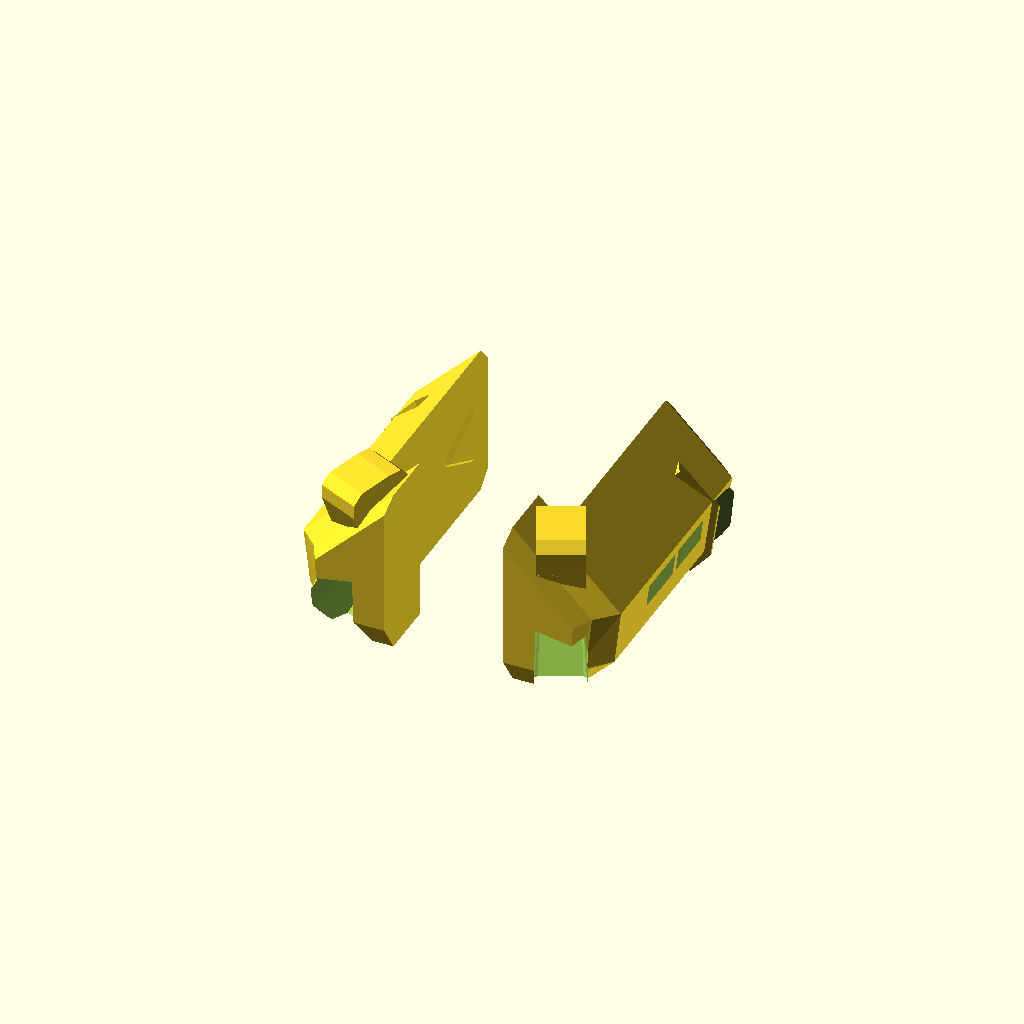
Cell 1: the model at its default parameters.
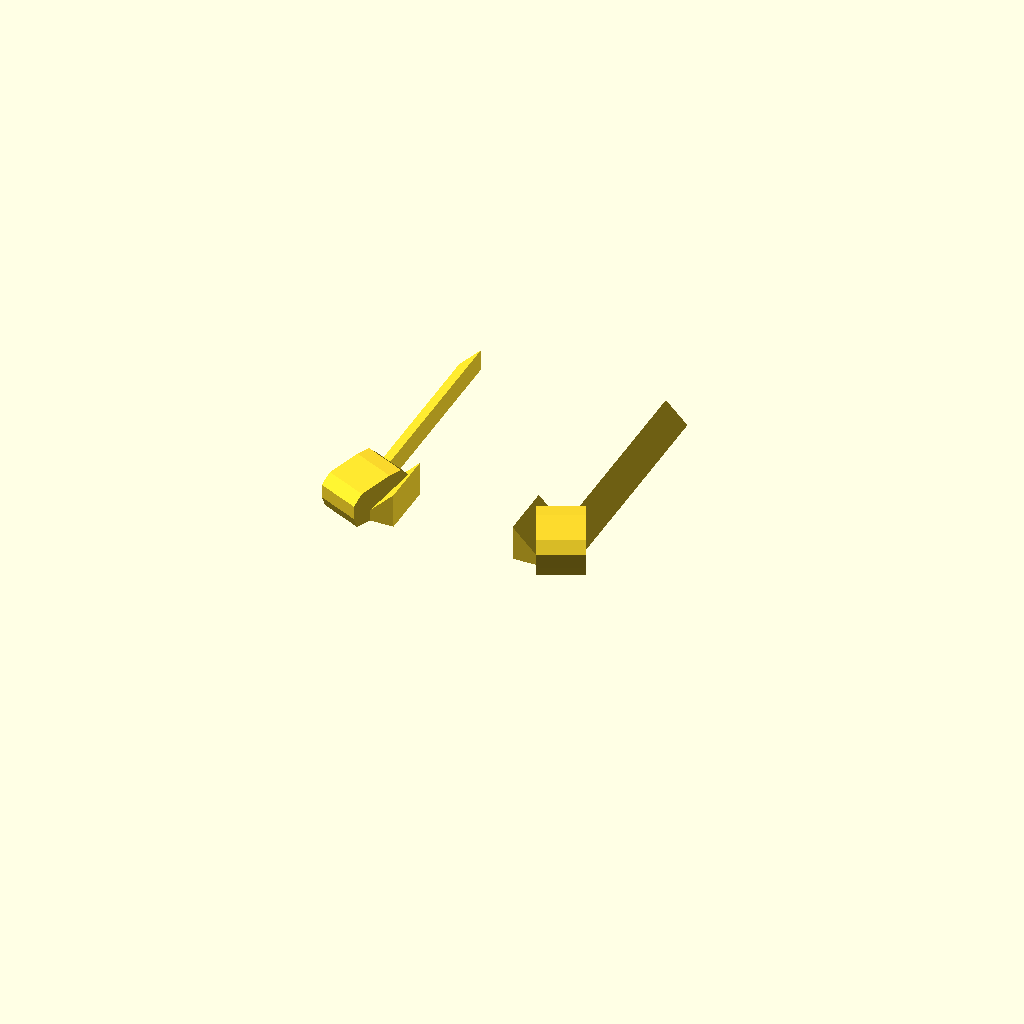
Cell 2 — BOX_Z_BOT set to 160, the other parameters unchanged.
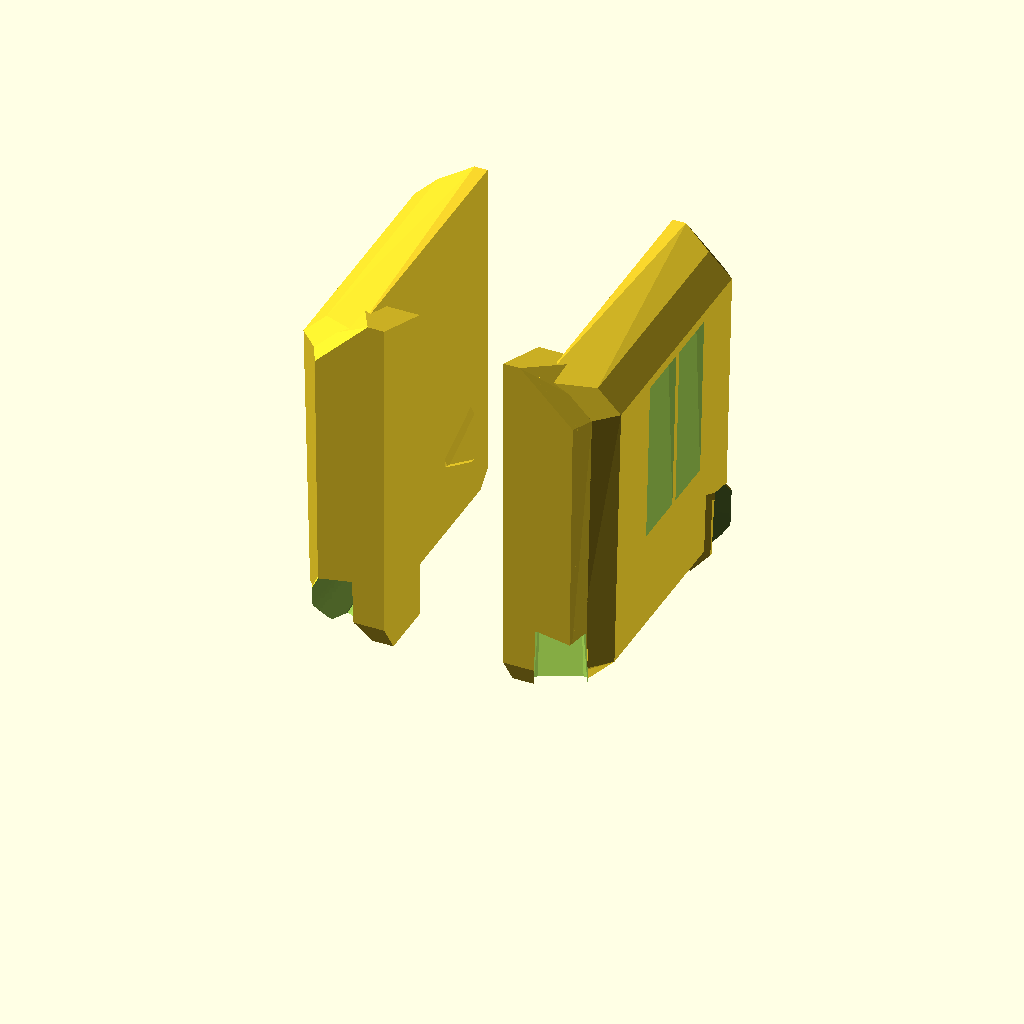
Cell 3: the same model with BOX_Z_TOP = 266.
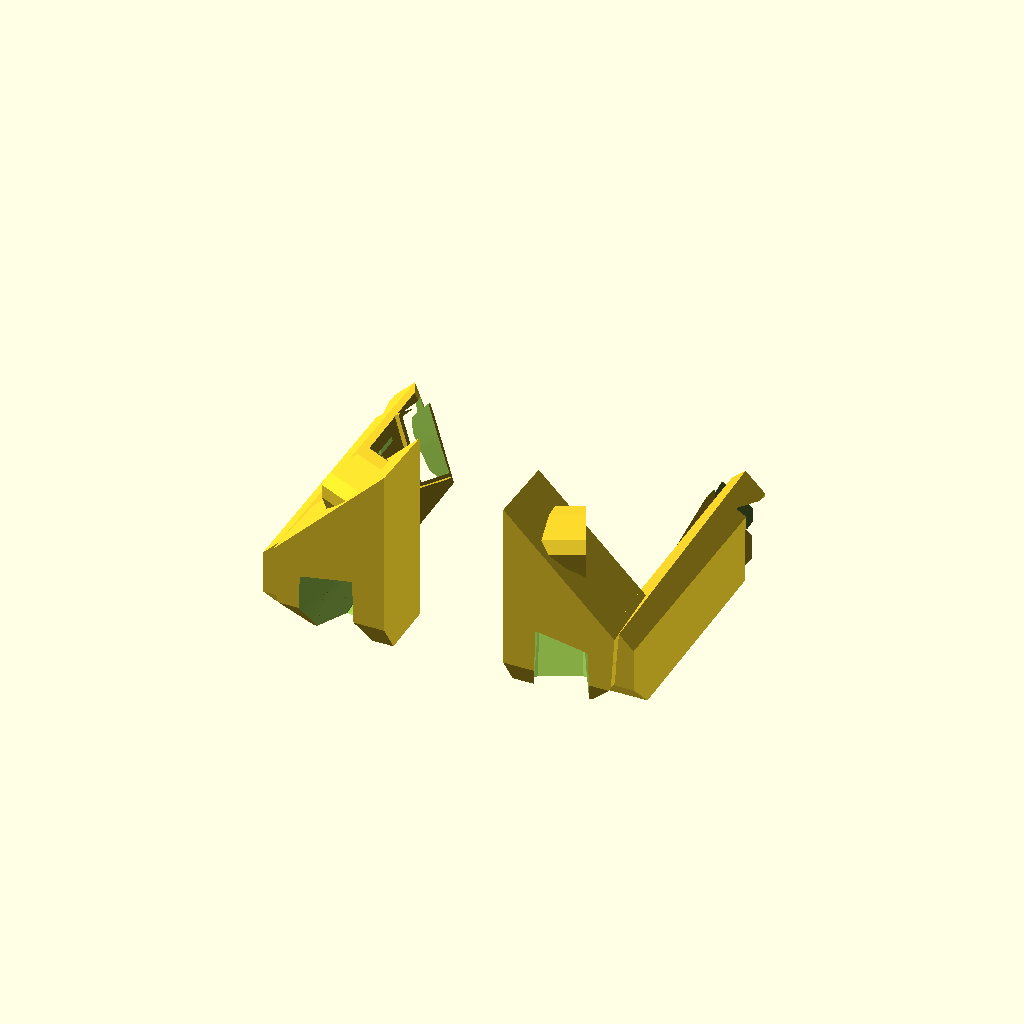
Cell 4: BOX_X_IN = 112 (everything else at default).
All cells are drawn from one camera (rotation 55°, 0°, 25°, orthographic, colour scheme Cornfield), so only the parameter changes between them.
Source of the model, airframe/openscad/fuselage/gear_box_canonical_concept.scad:
// gear_box_canonical_concept.scad -- CONCEPT envelope of the canonical
// landing-gear box (cargo-flank "gear sponson") and its leg-support pillars.
//
// STATUS: CONCEPT / appearance study only (2026-11-01).  NOT integrated:
// no keep-outs, no bolt pattern, no wall/shell, no mass.  It exists so the
// owner can approve the LOOK before the integration work in
// docs/plans/2026-11-01-001-feat-canonical-gear-box-plan.md.
//
// Problem it answers (owner, 2026-11-01): the Rev R6/A1B bays are open bolt
// frames on the 25 deg sponson panel; the thigh hub hangs in free air below
// them, so there is a visible gap between the bottom of each leg support and
// the hull, and the bay reads as a box added onto a different design.
//
// Canonical form, read from Nick Henning's model [REF-CAD-HENNING]:
//   * nick-henning-uvdisplay-wing.jpg -- the stub wing IS the top plate; the
//     gear box hangs under it as a faceted block whose outboard face leans in
//     toward a bevelled lower chine, with recessed panels and an angled hatch.
//   * nick-henning-close-gear-combine.jpg -- each thigh is SLEEVED in a square
//     leg-support pillar that lands on the box; the thigh emerges from the
//     pillar mouth, so support and hull read as one structure.
//   * nick-henning-uvdisplay-gear.jpg -- the upper-leg housing is a square
//     tube coaxial with the thigh.
//
// Frame: aircraft datum R2 (tools/hull_datums.py): X lateral (port = +X),
// Y aft, Z up, mm.  Built for PORT and mirrored about X_CL for starboard.
// Corner poses are COPIED from merge_cargo_interior.py LG_CORNERS /
// canonical_leg_r6_3_0in.scad CORNERS (R2) -- the integration step shall
// read them from one source instead (plan U2).
//
// Author: Claude (Claude Opus 5.5, Anthropic) under the direction of
// Stab-Rabbit-coding, per AGENTS.md AI attribution.
// License: CERN-OHL-P-2.0 (hardware source) -- see repo LICENSE files.

PART = "both";          // "port" | "stbd" | "both" | "envelope_port"
// INSET > 0 builds the INNER solid of the same box (every face moved in by
// INSET, slots and panel recesses grown by INSET so they keep their walls):
// box skin = (PART "port", INSET 0) - (PART "port", INSET = WALL).  Set with
// -D INSET=2 by tools/gear_box_hull_merge.py (2 mm = the hull skin).
INSET = 0;
include <../hull_datums.scad>   // X_CL etc. (GENERATED from tools/hull_datums.py)

// [hip_x, hip_y, hip_z, swing_azimuth_deg] -- port rows, R2
FORE = [54.95, 289.70, 118.0, -65.0];   // 2026-11-01, was -22.4
AFT  = [77.61, 405.66, 118.0,  28.0];

KNEE_L   = [59, 0, -66];  // leg-local knee centre (canonical_leg_r6_3_0in KNEE)
FLEX_MAX = 26;            // deg, gear stroke swept by the bay check

// --- box section (X, Z) at the full-depth stations --------------------------
BOX_Z_BOT   = 80.0;       // belly plane
BOX_Z_TOP   = 133.0;      // wing-root underside (wing is the canonical top plate)
// Owner 2026-11-01: no shelf in front of the wing root -- the box top is a
// face sloping up-inboard from the outboard face edge at TOP_SLOPE, so it
// runs INTO the hull skin (a clean skin joint) wherever the wing is not
// above it.  Under the wing the top is then trimmed to the wing's own
// underside contour by tools/gear_box_concept_fit.py.
TOP_SLOPE   = 45;         // deg above horizontal
BOX_X_IN    = 56.0;       // inboard edge -- outboard of the door aperture (X 52.25)
BOX_X_FACE_T = 96.0;      // outboard face, top
BOX_X_FACE_B = 92.0;      // outboard face, bottom (face leans in, as canon)
BOX_Z_CHINE = 100.0;      // top of the bevelled lower chine
BOX_X_CHINE_B = 72.0;     // chine meets the bottom

Y_FWD_TIP = 262.0;        // fore face toe (sloped front face)
Y_FWD     = 280.0;        // full section begins
Y_AFT     = 424.0;        // full section ends
Y_AFT_TIP = 433.0;        // aft face, stops short of the cargo/middle collar (434.7)

// --- leg-support pillar (square sleeve coaxial with the static thigh) -------
PIL_W_SWING = 40.0;       // across the thigh, in the swing plane
PIL_W_PIN   = 30.0;       // along the hip pin
PIL_UP      = 30.0;       // run up/inboard of the hip (buried in the box)
PIL_DOWN    = 90.0;       // run down the thigh from the hip (clipped to the box)
SLOT_SWING  = 34.0;       // thigh cluster clearance (2 x O14 @ 18 + 2 mm)
SLOT_PIN    = 22.0;       // lug 14 + 2 x 4 mm, at the hip (narrow end)
// Owner 2026-11-01: the bay opening is TRAPEZOIDAL, as canon, and stays an
// OPEN slot.  It flares along the pin axis from SLOT_PIN at the hip to
// SLOT_PIN_MOUTH where the thigh leaves the box, so on the box face it reads as
// a trapezoid wide at the bottom (Henning close-gear: the leg recesses widen
// toward the chine).  34 = the Rev R6 aperture head width (BAY_APER_W_TOP).
SLOT_PIN_MOUTH = 34.0;
SLOT_FLARE_L   = 70.0;    // mm down the thigh over which the flare runs

function unit(v) = v / norm(v);
THIGH_ANG = atan2(-KNEE_L[2], KNEE_L[0]);   // 48.2 deg below local +x

module section(xs, xin = BOX_X_IN, slope = TOP_SLOPE) {
    // xs scales the section outboard of BOX_X_IN (end tapers); xin is the
    // inboard edge (BOX_X_IN where the doors are, BOX_X_IN_FWD ahead of them)
    function sx(x) = BOX_X_IN + (x - BOX_X_IN) * xs;
    offset(delta = -INSET) polygon([[xin, BOX_Z_BOT], [sx(BOX_X_CHINE_B), BOX_Z_BOT],
             [sx(BOX_X_FACE_B), BOX_Z_CHINE], [sx(BOX_X_FACE_T), BOX_Z_TOP],
             [xin, BOX_Z_TOP + (sx(BOX_X_FACE_T) - xin) * tan(slope)]]);
}

module slab(y, xs, zlift = 0, xin = BOX_X_IN, slope = TOP_SLOPE) {
    // a 0.01 mm slab of the section at station y; zlift raises the bottom
    translate([0, y, 0]) rotate([90, 0, 0])
        linear_extrude(0.01, center = true)
            intersection() { section(xs, xin, slope);
                             translate([0, BOX_Z_BOT + zlift]) square([200, 200]); }
}

// Forward fairing (2026-11-01, owner: CF plates FLUSH; where canon cannot be
// exact, match the ship's character).  The fore hip sits at the box's
// inboard edge, in the concave notch behind the bridge neck (hull open
// between Z ~100 and ~150 at Y 280-300, X 41-56).  No strut azimuth packages
// the 55 mm A1B members there flush (sweep 2026-11-01, plan U3).  Ahead of
// the door aperture (Y 304.7) the box no longer has to clear the doors, so
// its inboard edge comes in to BOX_X_IN_FWD and its 45 deg top runs on into
// the upper hull skin -- the notch becomes a faceted cheek block, the same
// chamfered vocabulary as the Henning gear box, instead of an open pocket.
BOX_X_IN_FWD = 36.0;      // mm, meets the lower-flank wall (X 36-54 at Y 280-300)
Y_FAIR_AFT   = 302.0;     // mm, 2.7 mm ahead of the door aperture (304.7)

// With the fore swing azimuth at -65 the CF cheeks stand nearly vertical and
// their tops reach Y ~265 at Z ~178, ahead of the box's full section, so the
// fairing's full section starts at Y_FAIR_FULL with its own sloped toe ahead.
Y_FAIR_TOE  = 256.0;      // mm
Y_FAIR_FULL = 268.0;      // mm
// The cheek tops stand ~60 mm above the hip (Z ~178); a 45 deg top only reaches
// Z ~159 there, so the fairing's top facet is steeper.  Still one sloped
// facet running into the upper skin, as the main box top.
FAIR_TOP_SLOPE = TOP_SLOPE;   // deg (64 read as a tower ahead of the wing; reverted)
FAIR_XS = 0.70;           // outboard scale: face at X ~84 -- the hull is X 41-74 here

module fore_fairing() {
    hull() {
        slab(Y_FAIR_TOE, 0.55, 18, BOX_X_IN_FWD, FAIR_TOP_SLOPE);
        slab(Y_FAIR_FULL, FAIR_XS, 0, BOX_X_IN_FWD, FAIR_TOP_SLOPE);
        slab(Y_FAIR_AFT, FAIR_XS, 0, BOX_X_IN_FWD, FAIR_TOP_SLOPE);
    }
}

module box_envelope() {
    hull() {
        slab(Y_FWD_TIP, 0.55, 18);
        slab(Y_FWD, 1.0);
        slab(Y_AFT, 1.0);
        slab(Y_AFT_TIP, 0.75, 8);
    }
}

// Corner local frame: hip origin, +x outboard swing direction, +y pin axis.
module at_corner(c) {
    translate([c[0], c[1], c[2]]) rotate([0, 0, c[3]]) children();
}

PIL_PROUD = 3.0;          // pillar stands proud of the box faces by this much

module pillar(c) {
    // square sleeve along the static thigh, from PIL_UP above the hip to
    // PIL_DOWN down the thigh, CLIPPED to the box grown PIL_PROUD: the pillar
    // is a proud band on the box faces and its mouth lands ON the box (canon:
    // the thigh emerges from the support where it meets the hull -- no gap).
    intersection() {
        minkowski() { box_envelope(); cube(2 * max(PIL_PROUD - INSET, 0.01), center = true); }
        pillar_raw(c);
    }
}

module pillar_raw(c) {
    at_corner(c) rotate([0, THIGH_ANG, 0])
        translate([-PIL_UP, -PIL_W_PIN / 2 + INSET, -PIL_W_SWING / 2 + INSET])
            cube([PIL_UP + PIL_DOWN, PIL_W_PIN - 2 * INSET, PIL_W_SWING - 2 * INSET]);
}

// Fore leg-support housing (2026-11-01).  With the fore swing azimuth at -65
// the A1B CF cheeks stand at strut az FORE_STRUT_AZ (80: zero contact with the
// TACCO CN2 chin pouch, whose keep-out is the raw pouch).  Their tops sit
// outside the slim fore fairing, so the fore leg gets what Henning's leg
// supports are: a slim faceted pillar rising from the box toward the deck,
// here the cheek outline grown HSG_CLR all round -- nothing wider.
// Cheek geometry from canonical_leg_r6_3_0in.scad a1b_backbone():
// hull of O(A1B_PIN_D + 10) bosses at the hip and at a1b_anchor(+/-1).
FORE_STRUT_AZ = 80;       // deg, = A1B_STRUT_AZ fore
A1B_REACH_C   = 55.0;     // = A1B_REACH
A1B_CRANK_C   = 10.0;     // = A1B_CRANK_R
A1B_BOSS_R    = (4.0 + 10) / 2;   // = (A1B_PIN_D + 10) / 2
A1B_CHEEK_OUT = 14 / 2 + 0.5 + 3.18;  // outer face of a cheek = CHEEK_Y + PLATE_T/2
HSG_CLR       = 3.0;      // mm, housing OUTER face to the plate: 2 mm wall + 1 mm clearance

function azv2(a) = [cos(a), sin(a)];

// Octagon CIRCUMSCRIBING the grown boss (r / cos 22.5), so the faceted
// housing still contains the plate: chamfered corners, the gear box's own
// vocabulary -- a round-topped housing read as foreign to the ship.
module hsg_facet() {
    rotate(22.5) circle(r = (A1B_BOSS_R + HSG_CLR - INSET) / cos(22.5), $fn = 8);
}

module strut_housing(c, saz) {
    u = azv2(saz); n = azv2(saz - 90);
    at_corner(c)
        rotate([90, 0, 0])
            linear_extrude(2 * (A1B_CHEEK_OUT + HSG_CLR - INSET), center = true)
                hull() {
                    hsg_facet();
                    for (sg = [-1, 1])
                        translate(sg * A1B_CRANK_C * n + A1B_REACH_C * u) hsg_facet();
                }
}

module swing_slot(c) {
    // thigh envelope swept 0..FLEX_MAX about the hip pin (flex splays the
    // knee outboard/up: a1b_rot in canonical_leg_r6_3_0in.scad)
    at_corner(c)
        for (f = [0 : FLEX_MAX / 4 : FLEX_MAX - 0.01])
            hull() for (g = [f, f + FLEX_MAX / 4])
                rotate([0, THIGH_ANG - g, 0]) slot_trapezoid();
}

module slot_trapezoid() {
    // slot section along the thigh: SLOT_PIN wide at the hip, flaring to
    // SLOT_PIN_MOUTH at SLOT_FLARE_L, then straight out past the box
    hull() {
        translate([-12 - INSET, -SLOT_PIN / 2 - INSET, -SLOT_SWING / 2 - INSET])
            cube([0.01, SLOT_PIN + 2 * INSET, SLOT_SWING + 2 * INSET]);
        translate([SLOT_FLARE_L, -SLOT_PIN_MOUTH / 2 - INSET, -SLOT_SWING / 2 - INSET])
            cube([90, SLOT_PIN_MOUTH + 2 * INSET, SLOT_SWING + 2 * INSET]);
    }
}

module recess_panel(y0, y1) {
    // shallow canonical panel recess in the outboard face
    translate([BOX_X_FACE_T - 1.2 - INSET, y0 - INSET, BOX_Z_CHINE + 4 - INSET])
        multmatrix([[1, 0, -(BOX_X_FACE_T - BOX_X_FACE_B) / (BOX_Z_TOP - BOX_Z_CHINE), 0],
                    [0, 1, 0, 0], [0, 0, 1, 0]])
            cube([6, y1 - y0 + 2 * INSET, BOX_Z_TOP - BOX_Z_CHINE - 10 + 2 * INSET]);
}

module gear_box_port() {
    difference() {
        union() {
            box_envelope();
            fore_fairing();
            strut_housing(FORE, FORE_STRUT_AZ);
            pillar(FORE);
            pillar(AFT);
        }
        swing_slot(FORE);
        swing_slot(AFT);
        recess_panel(318, 352);     // between the bays, canonical inspection panel
        recess_panel(356, 388);
        // keep everything above the belly plane
        translate([-500, 0, BOX_Z_BOT + INSET - 100]) cube([1000, 1000, 100]);
    }
}

module mirror_cl() {
    translate([X_CL, 0, 0]) mirror([1, 0, 0]) translate([-X_CL, 0, 0]) children();
}

// "envelope_port": the outer mold line only (no slots / panel recesses) --
// the reference a part must sit inside to be FLUSH (plan U3 flush check).
if (PART == "envelope_port") union() { box_envelope(); fore_fairing(); strut_housing(FORE, FORE_STRUT_AZ); pillar(FORE); pillar(AFT); }
// "slots_port": the two swept leg paths alone -- the hull merge clears them
// through any OLD hull material the new swing planes cross.
if (PART == "slots_port") { swing_slot(FORE); swing_slot(AFT); }
if (PART == "port" || PART == "both") gear_box_port();
if (PART == "stbd" || PART == "both") mirror_cl() gear_box_port();
Customizer parameters (derived from the source; name, type, default, range or options):
PART: string, default "both"
INSET: number, default 0
FORE: vector, default [54.95, 289.7, 118, -65]
AFT: vector, default [77.61, 405.66, 118, 28]
KNEE_L: vector, default [59, 0, -66]
FLEX_MAX: number, default 26
BOX_Z_BOT: number, default 80
BOX_Z_TOP: number, default 133
TOP_SLOPE: number, default 45
BOX_X_IN: number, default 56
BOX_X_FACE_T: number, default 96
BOX_X_FACE_B: number, default 92
BOX_Z_CHINE: number, default 100
BOX_X_CHINE_B: number, default 72
Y_FWD_TIP: number, default 262
Y_FWD: number, default 280
Y_AFT: number, default 424
Y_AFT_TIP: number, default 433
PIL_W_SWING: number, default 40
PIL_W_PIN: number, default 30
PIL_UP: number, default 30
PIL_DOWN: number, default 90
SLOT_SWING: number, default 34
SLOT_PIN: number, default 22
SLOT_PIN_MOUTH: number, default 34
SLOT_FLARE_L: number, default 70
